Image classification data set "roboflowIsoObj_Clip" (jadetangyy0820/CLIP on GitHub). Class labels (14): 11111-Egg, 22222-Banana, 33333-Butter, 4157005670-almondmilk, 44444-DietCoke, 55555-Coke, 7874222803-sugar, almond, banana, butter, coke, dietcoke, egg, sugar.

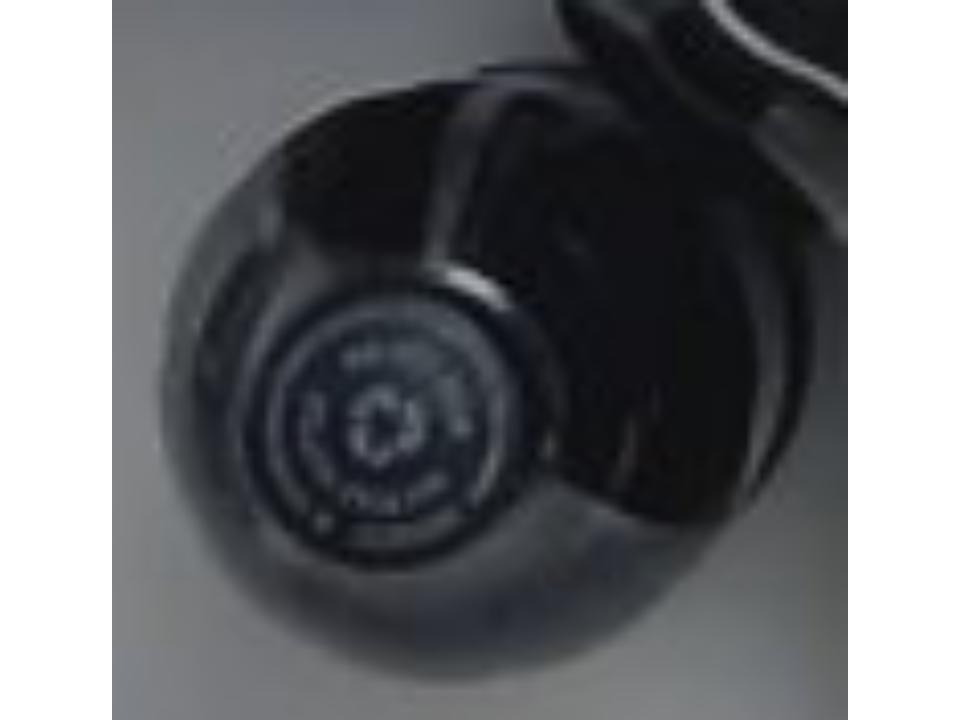
Label: coke

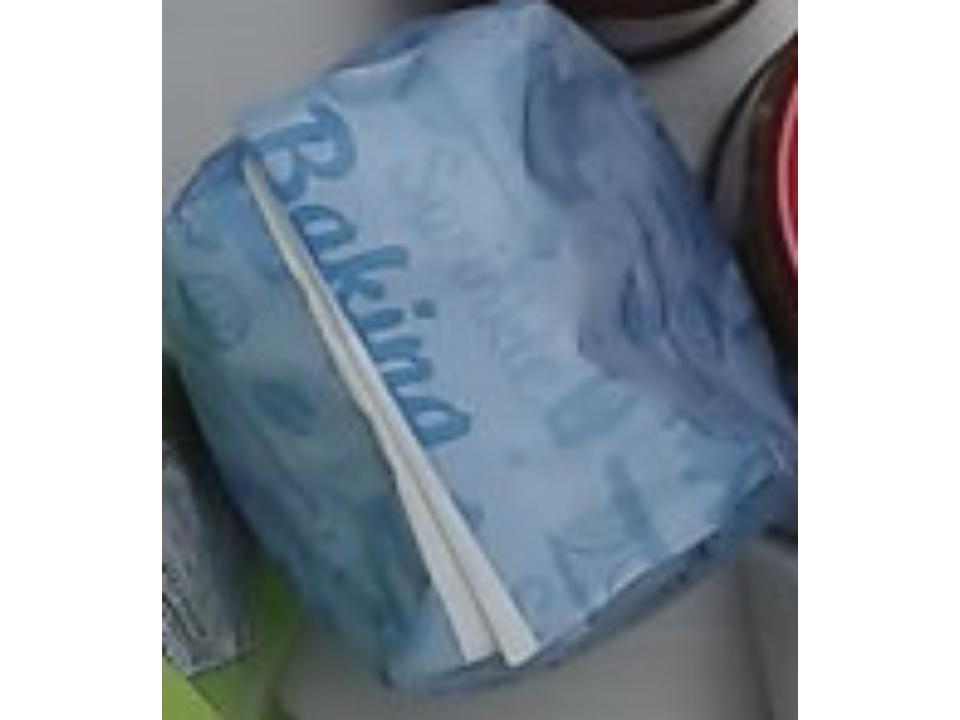
Label: sugar

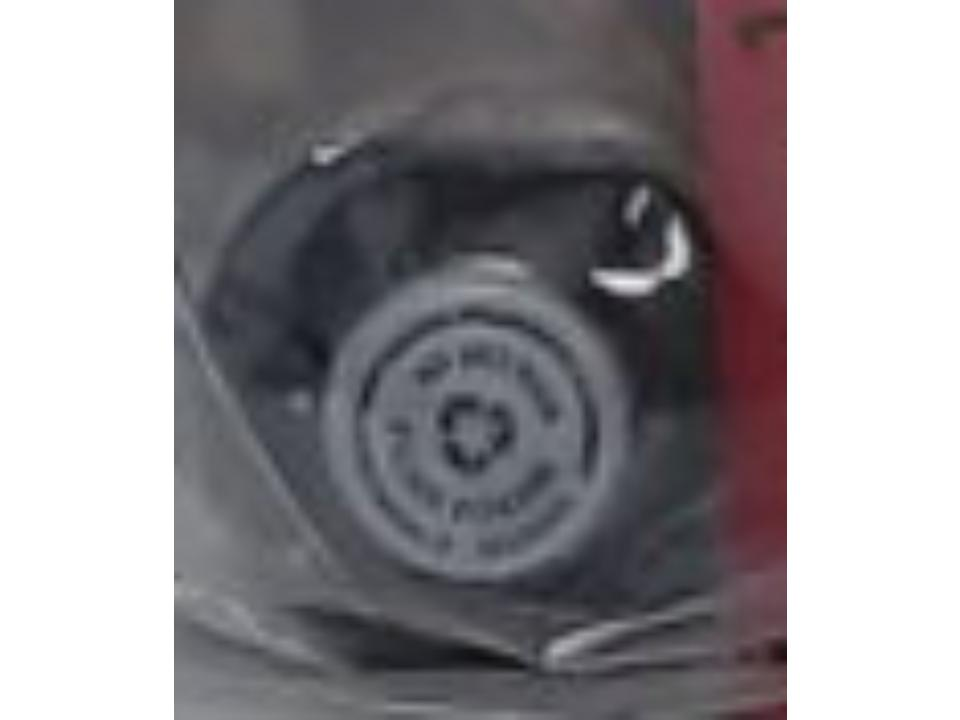
Label: 44444-DietCoke

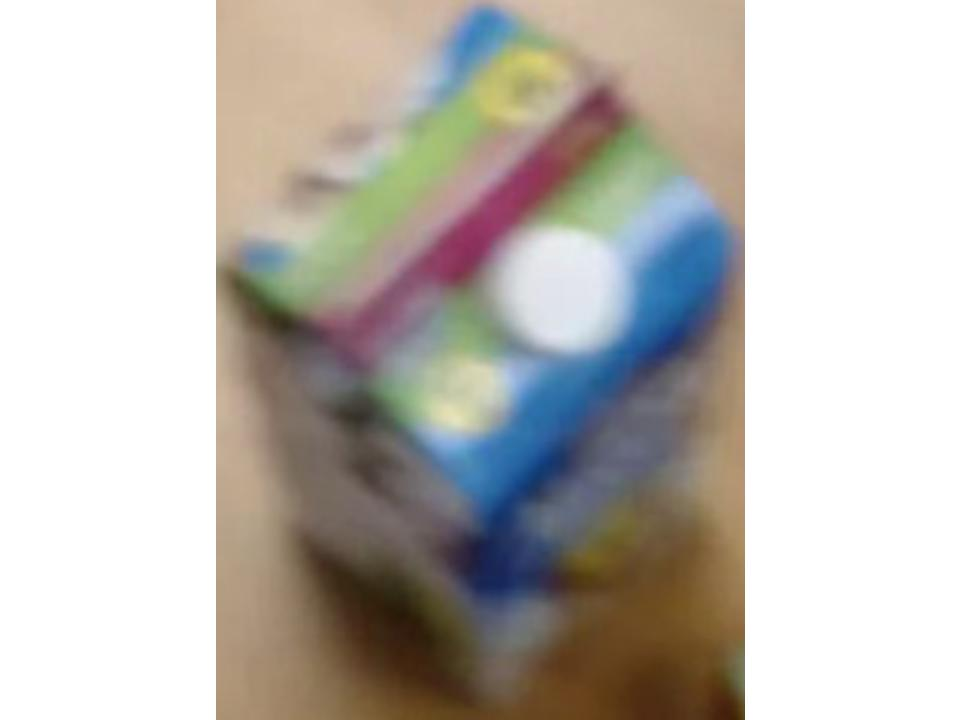
Label: 4157005670-almondmilk

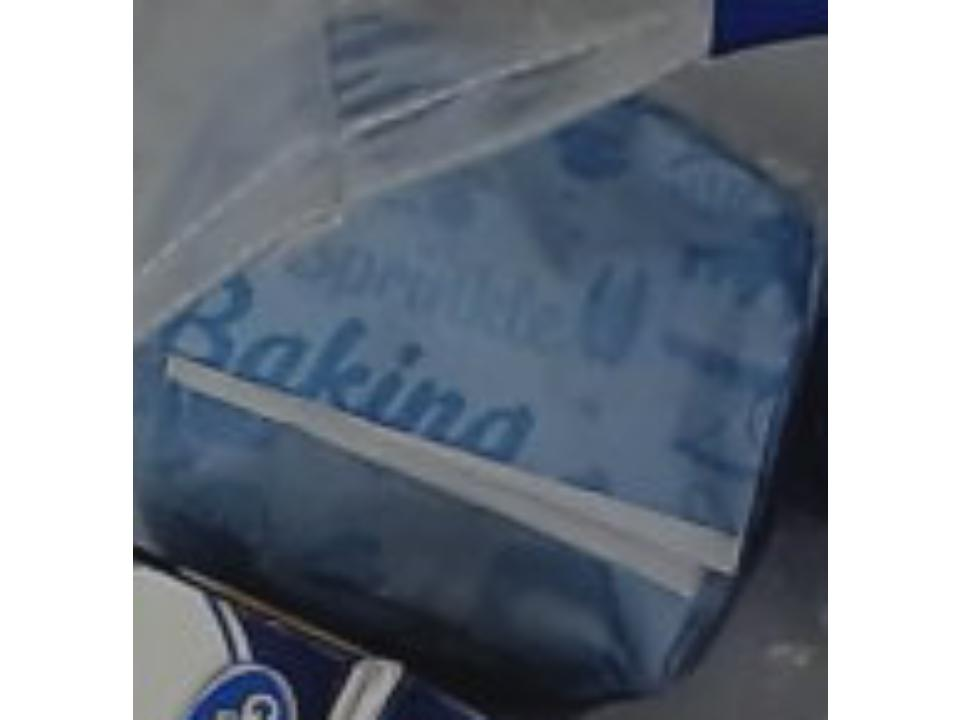
Label: 7874222803-sugar

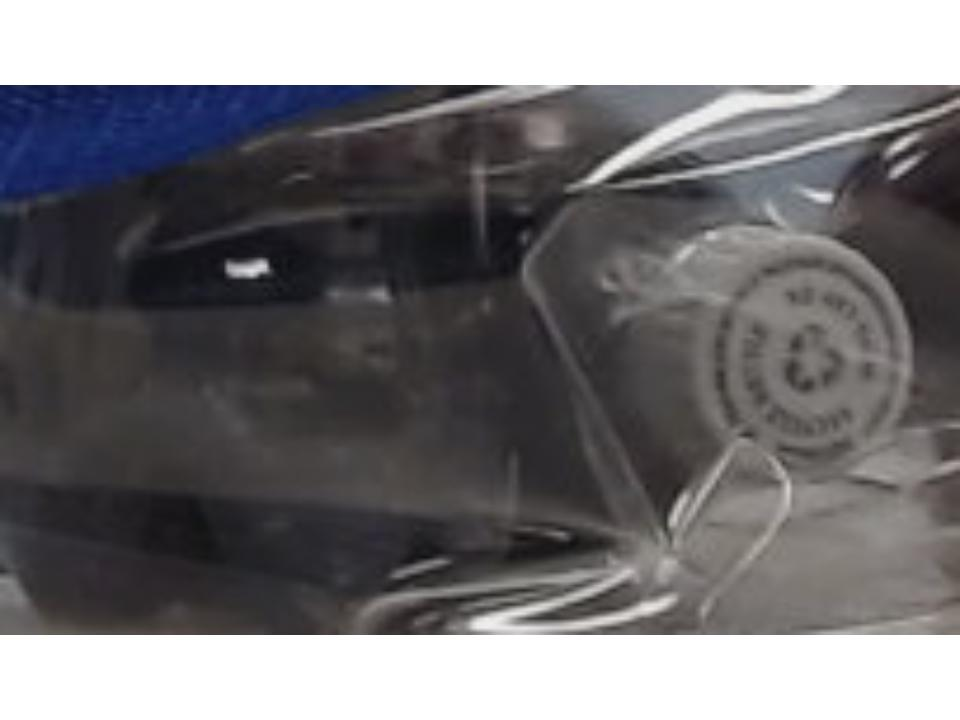
Label: dietcoke
